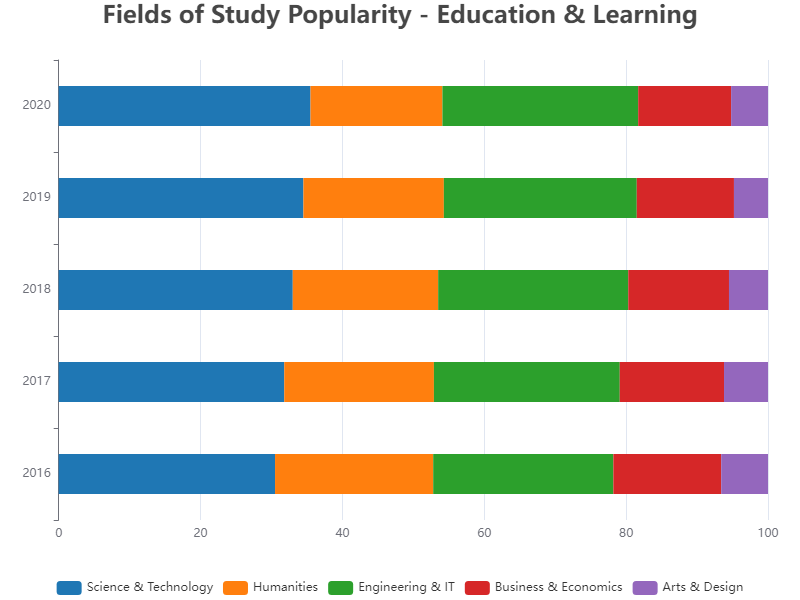

The table this chart was drawn from, first rows:
year, Science & Technology, Humanities, Engineering & IT, Business & Economics, Arts & Design
2016, 30.5, 22.3, 25.4, 15.2, 6.6
2017, 31.8, 21.1, 26.2, 14.7, 6.2
2018, 33.0, 20.5, 26.8, 14.2, 5.5
2019, 34.5, 19.8, 27.2, 13.7, 4.8
2020, 35.5, 18.6, 27.6, 13.1, 5.2
